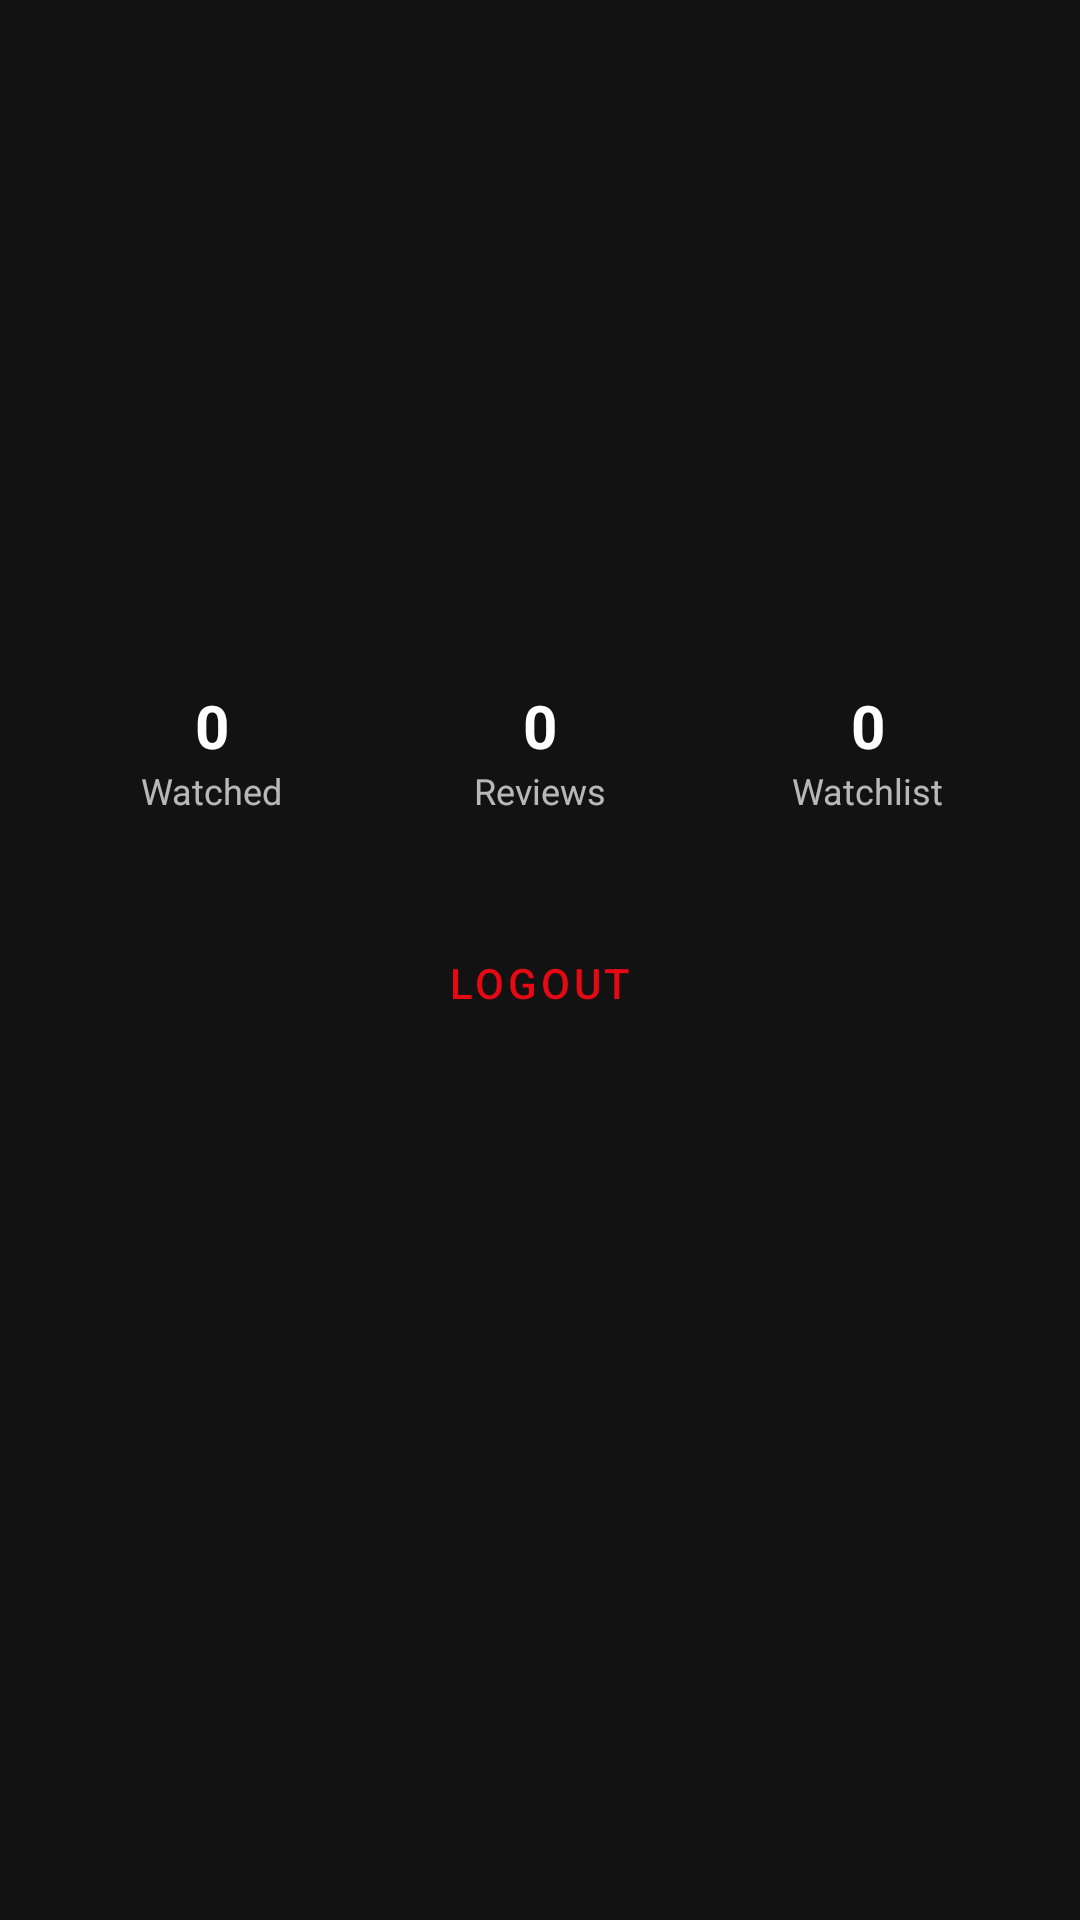

Reconstruct the res/layout file that produces this screen, plus the resources it refers to.
<!-- AndroidManifest.xml: application theme Theme.Movue -->
<!-- res/layout/fragment_profile.xml -->
<?xml version="1.0" encoding="utf-8"?>
<androidx.core.widget.NestedScrollView xmlns:android="http://schemas.android.com/apk/res/android"
    xmlns:app="http://schemas.android.com/apk/res-auto"
    android:layout_width="match_parent"
    android:layout_height="match_parent"
    android:background="@color/background">

    <androidx.constraintlayout.widget.ConstraintLayout
        android:layout_width="match_parent"
        android:layout_height="wrap_content"
        android:padding="@dimen/padding_medium">

        <ImageView
            android:id="@+id/ivProfile"
            android:layout_width="100dp"
            android:layout_height="100dp"
            android:layout_marginTop="32dp"
            android:src="@drawable/ic_profile"
            app:layout_constraintTop_toTopOf="parent"
            app:layout_constraintStart_toStartOf="parent"
            app:layout_constraintEnd_toEndOf="parent"
            app:tint="@color/primary" />

        <TextView
            android:id="@+id/tvUsername"
            android:layout_width="wrap_content"
            android:layout_height="wrap_content"
            android:layout_marginTop="@dimen/margin_medium"
            android:textColor="@color/text_primary"
            android:textSize="24sp"
            android:textStyle="bold"
            app:layout_constraintTop_toBottomOf="@id/ivProfile"
            app:layout_constraintStart_toStartOf="parent"
            app:layout_constraintEnd_toEndOf="parent" />

        <LinearLayout
            android:id="@+id/llStats"
            android:layout_width="match_parent"
            android:layout_height="wrap_content"
            android:layout_marginTop="32dp"
            android:orientation="horizontal"
            android:weightSum="3"
            app:layout_constraintTop_toBottomOf="@id/tvUsername">

            <LinearLayout
                android:layout_width="0dp"
                android:layout_height="wrap_content"
                android:layout_weight="1"
                android:gravity="center"
                android:orientation="vertical">
                <TextView
                    android:id="@+id/tvWatchedCount"
                    android:layout_width="wrap_content"
                    android:layout_height="wrap_content"
                    android:text="0"
                    android:textColor="@color/text_primary"
                    android:textSize="20sp"
                    android:textStyle="bold" />
                <TextView
                    android:layout_width="wrap_content"
                    android:layout_height="wrap_content"
                    android:text="Watched"
                    android:textColor="@color/text_secondary"
                    android:textSize="12sp" />
            </LinearLayout>

            <LinearLayout
                android:layout_width="0dp"
                android:layout_height="wrap_content"
                android:layout_weight="1"
                android:gravity="center"
                android:orientation="vertical">
                <TextView
                    android:id="@+id/tvReviewCount"
                    android:layout_width="wrap_content"
                    android:layout_height="wrap_content"
                    android:text="0"
                    android:textColor="@color/text_primary"
                    android:textSize="20sp"
                    android:textStyle="bold" />
                <TextView
                    android:layout_width="wrap_content"
                    android:layout_height="wrap_content"
                    android:text="Reviews"
                    android:textColor="@color/text_secondary"
                    android:textSize="12sp" />
            </LinearLayout>

            <LinearLayout
                android:layout_width="0dp"
                android:layout_height="wrap_content"
                android:layout_weight="1"
                android:gravity="center"
                android:orientation="vertical">
                <TextView
                    android:id="@+id/tvWatchlistCount"
                    android:layout_width="wrap_content"
                    android:layout_height="wrap_content"
                    android:text="0"
                    android:textColor="@color/text_primary"
                    android:textSize="20sp"
                    android:textStyle="bold" />
                <TextView
                    android:layout_width="wrap_content"
                    android:layout_height="wrap_content"
                    android:text="Watchlist"
                    android:textColor="@color/text_secondary"
                    android:textSize="12sp" />
            </LinearLayout>
        </LinearLayout>

        <com.google.android.material.button.MaterialButton
            android:id="@+id/btnLogout"
            style="@style/Widget.MaterialComponents.Button.TextButton"
            android:layout_width="wrap_content"
            android:layout_height="wrap_content"
            android:layout_marginTop="32dp"
            android:text="@string/logout"
            android:textColor="@color/primary"
            app:layout_constraintTop_toBottomOf="@id/llStats"
            app:layout_constraintStart_toStartOf="parent"
            app:layout_constraintEnd_toEndOf="parent" />

    </androidx.constraintlayout.widget.ConstraintLayout>
</androidx.core.widget.NestedScrollView>
<!-- resources referenced by this layout -->
<resources>
  <color name="background">#121212</color>
  <color name="primary">#E50914</color>
  <color name="text_primary">#FFFFFF</color>
  <color name="text_secondary">#B3FFFFFF</color>
  <dimen name="margin_medium">16dp</dimen>
  <dimen name="padding_medium">16dp</dimen>
  <string name="logout">Logout</string>
  <style name="Theme.Movue" parent="Base.Theme.Movue" />
  <style name="Base.Theme.Movue" parent="Theme.MaterialComponents.DayNight.NoActionBar">
          <item name="colorPrimary">@color/primary</item>
          <item name="colorPrimaryVariant">@color/primary_variant</item>
          <item name="colorSecondary">@color/secondary</item>
          <item name="android:windowBackground">@color/background</item>
          <item name="android:textColorPrimary">@color/text_primary</item>
          <item name="android:textColorSecondary">@color/text_secondary</item>
      </style>
  <color name="primary_variant">#B20710</color>
  <color name="secondary">#00C853</color>
</resources>
